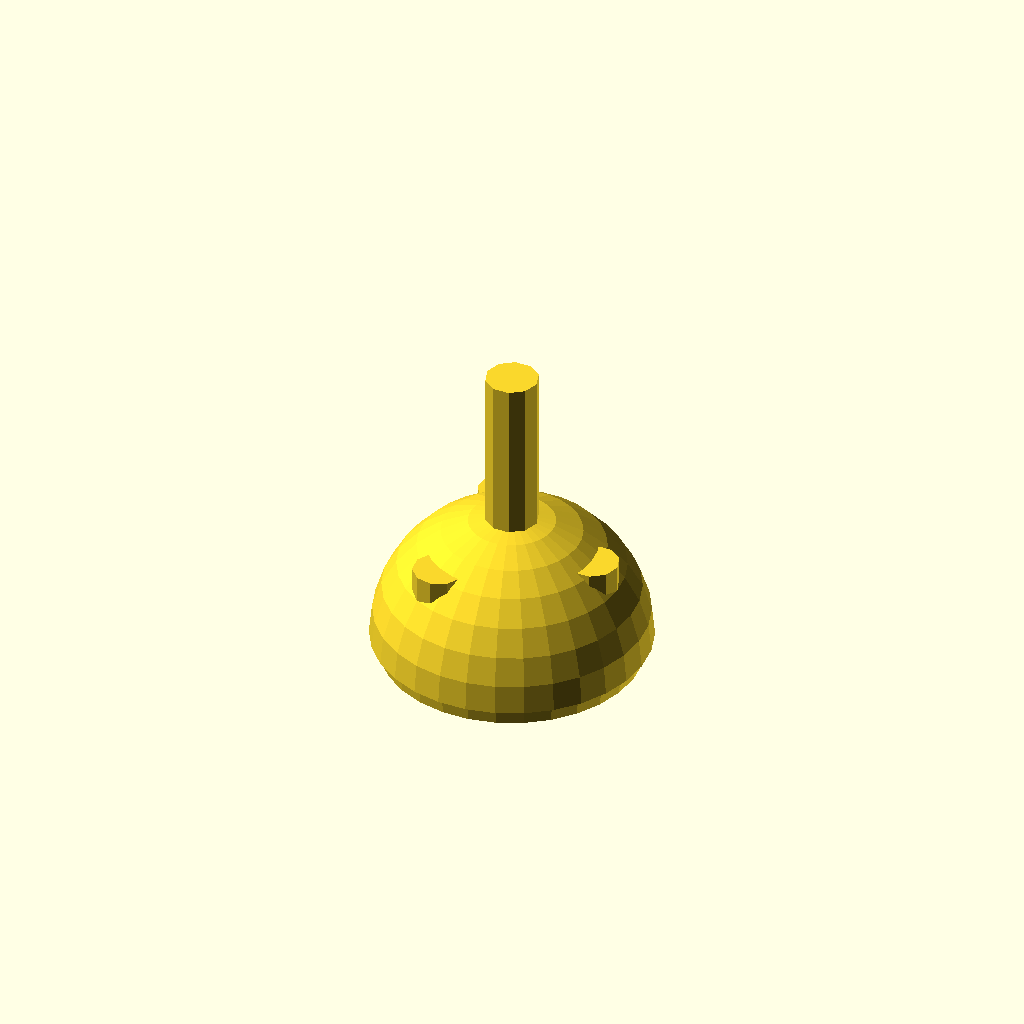
Cell 1 — every parameter at its default value.
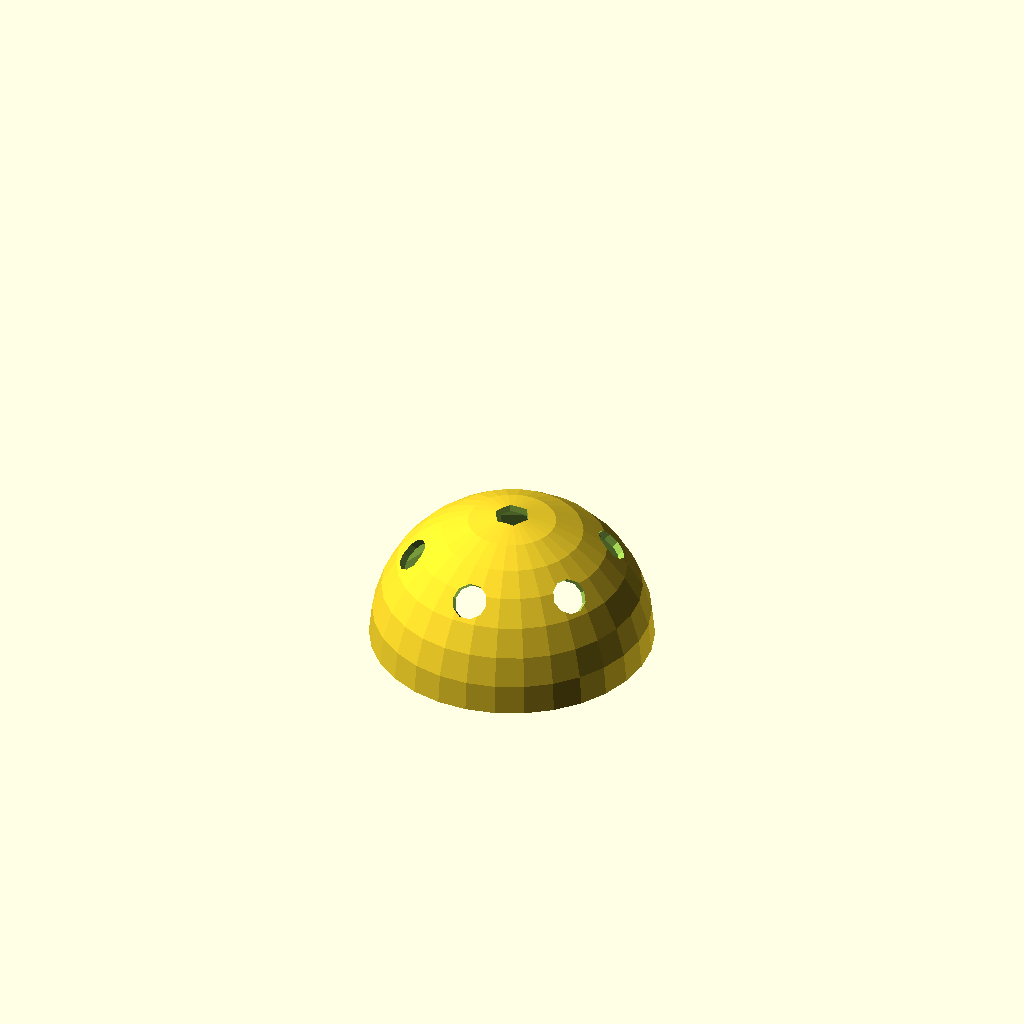
Cell 2 — part set to "top_1", the other parameters unchanged.
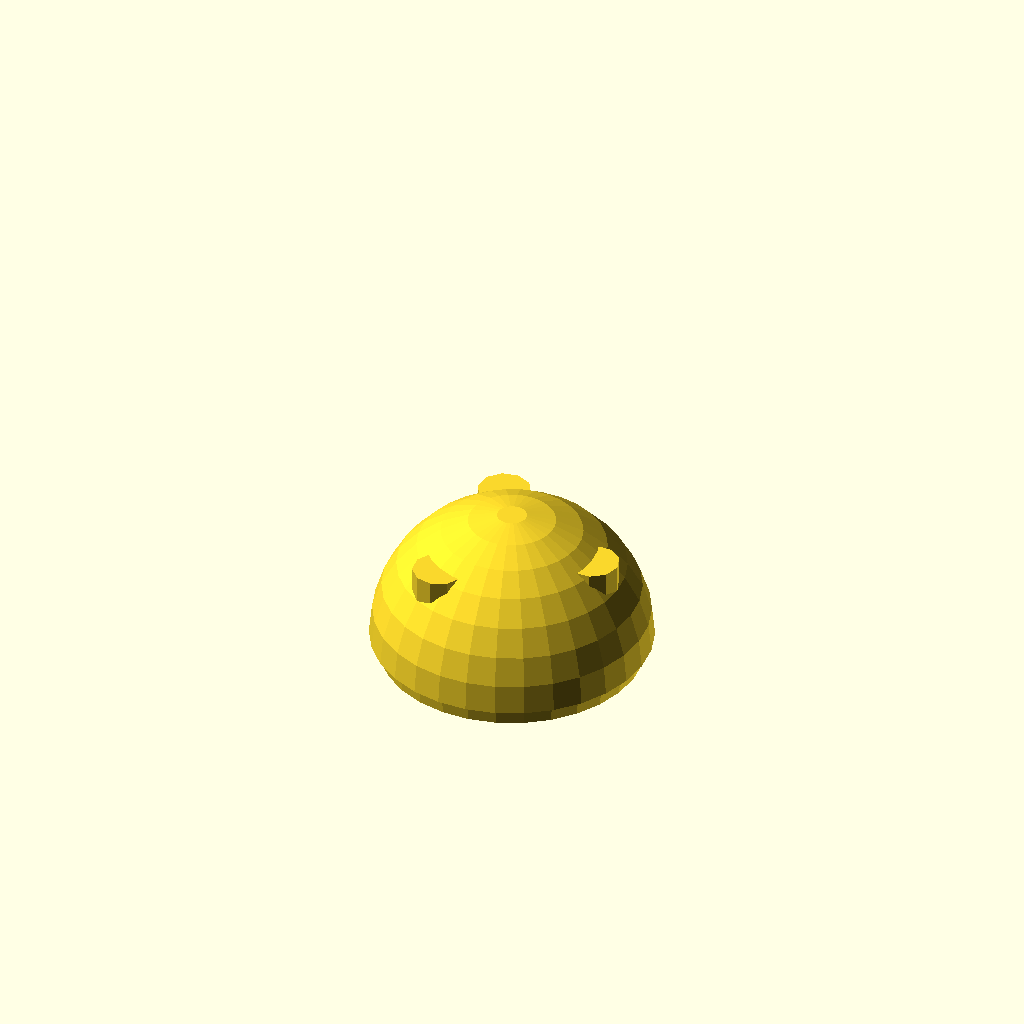
Cell 3: drill_holder = "no" (everything else at default).
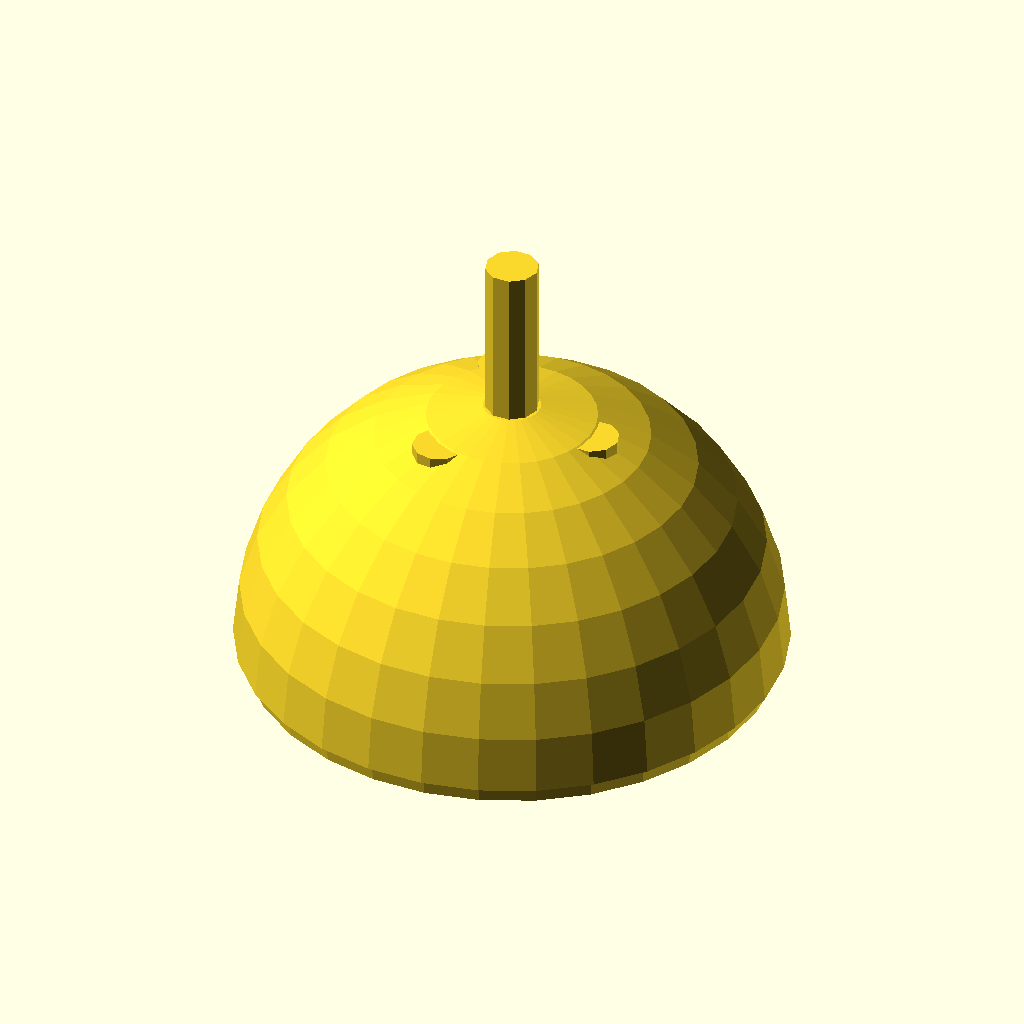
Cell 4: the same model with radpp = 30.
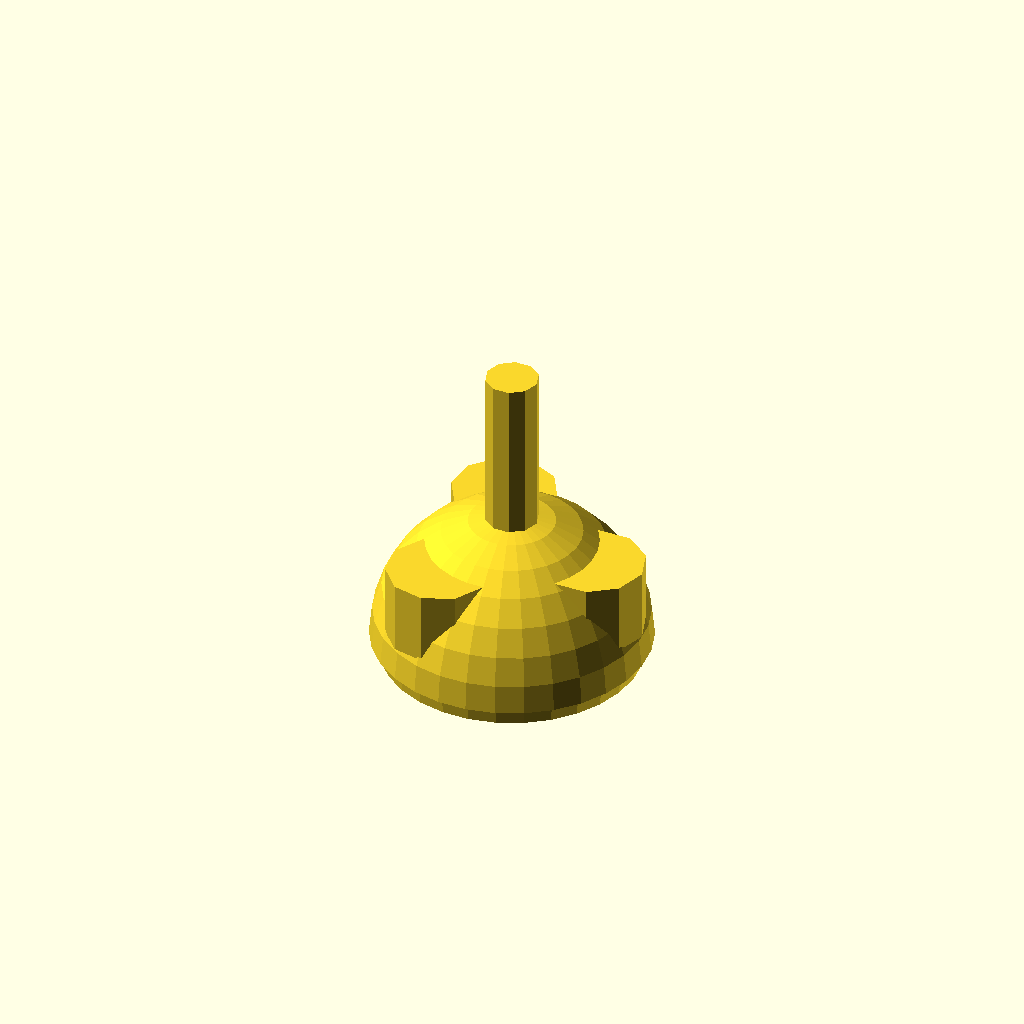
Cell 5: the same model with radholepp = 2.
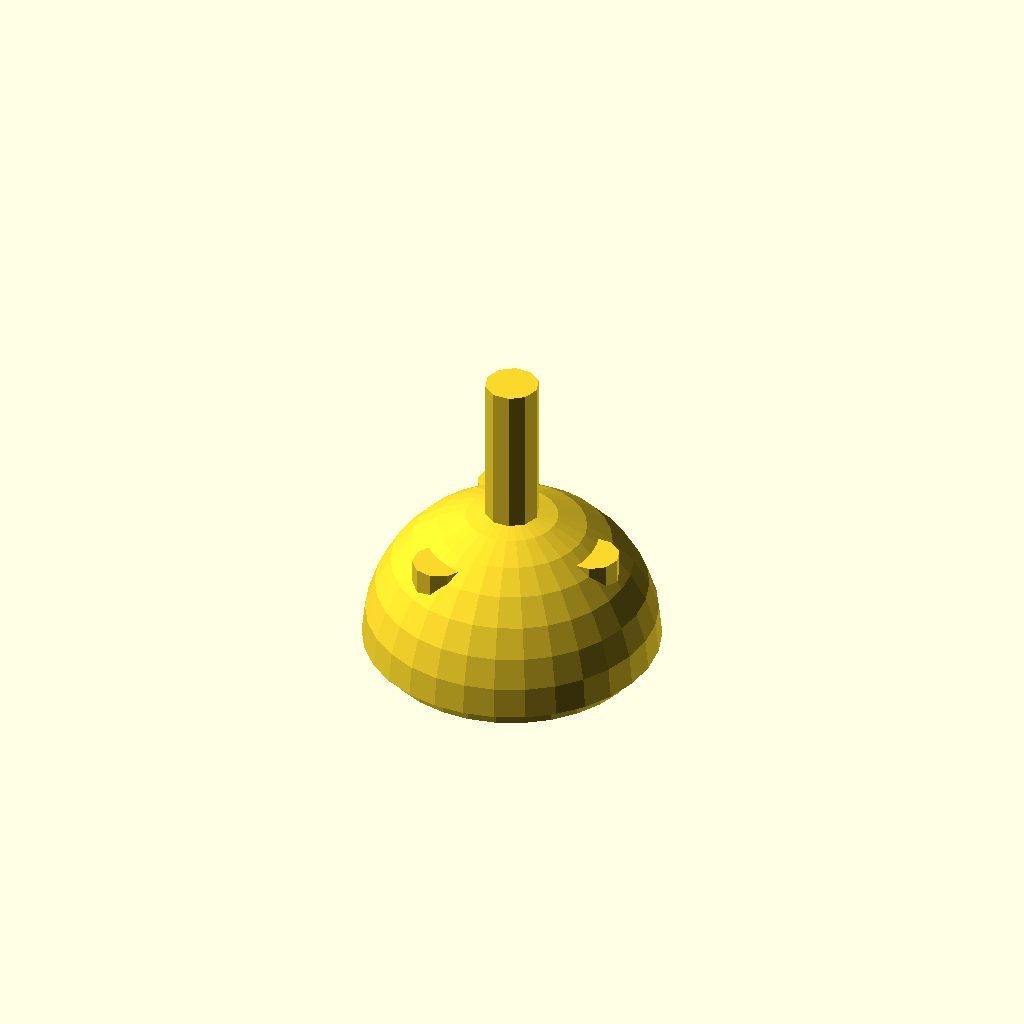
Cell 6: the same model with thickshell = 1.6.
All cells are drawn from one camera (rotation 55°, 0°, 25°, orthographic, colour scheme Cornfield), so only the parameter changes between them.
The OpenSCAD source (inputs/thingiverse/files/thing-64683/circular-PCB-holder-for-drill/printplateholer-v05.scad):
// Licence: Creative Commons, Attribution, Non-commercial
// Created: 15-02-2013 by bmcage http://www.thingiverse.com/bmcage

// radius of the printplate
radpp = 15;
// radius of the holes in printplate                
radholepp = 1;
// thickness of the shell, take eg 2x your nozzle diam. This is thickness of the lip, sphere will have twice this thickness!        
thickshell = 0.8;
radius = radpp + thickshell;
// holes in PCB are on an equilateral triangle. Give side in mm
sidetria = 17;            
radtriacircum = sidetria/sqrt(3);

//there are two possible parts
part = "base";           // [base, top_1] 

//height of the lip that is used to click both parts together
lipheight = 2;

//add a drillholder pin on the base or not/
drill_holder = "yes";    // [yes, no]
//height of the drillholder
drill_height = 20;
//diameter of the drill bit
drill_size = 6; 

use <MCAD/regular_shapes.scad> 

module lip()
{
intersection()
  {
   translate([-1.5*radius, -1.5 *radius, 0])
           cube(size=[radius * 3, radius * 3, lipheight]);
   difference(){sphere(radius-thickshell); sphere(radius-2*thickshell);}
   }
}

module pin()
{union(){
  translate([radtriacircum,0,lipheight-0.4])cylinder(r1=4, r2=4, h=0.4);
  translate([radtriacircum, 0 , -sqrt(radius*radius-radtriacircum*radtriacircum)])
    cylinder(r1=3*radholepp, r2=3*radholepp, h=sqrt(radius*radius-radtriacircum*radtriacircum)+lipheight-2-4, $fn=10);
  translate([radtriacircum, 0 , -5])
    cylinder(r1=3*radholepp, r2=radholepp, h=5, $fn=10);
  translate([radtriacircum, 0 , -1])
    cylinder(r1=radholepp, r2=radholepp, h=lipheight+1, $fn=10);
  }
}

module holder()
{
union()
  {
  lip();
  intersection()
    {
    translate([-1.5*radius, -1.5 *radius, -2*radius])
              cube(size=[radius * 3, radius * 3, 2*radius]);
	 difference(){sphere(radius); sphere(radius-2*thickshell);}
    }
  pin();
  rotate([0,0,120]) pin();
  rotate([0,0,-120]) pin();
  if (drill_holder == "yes") {
    translate([0,0,-radius+2*thickshell]) mirror([0,0,-1]) cylinder(r=drill_size/2, h=drill_height, $fn=10);
    }
  }
}

module holderheadbase()
{
    intersection() 
    {
    translate([-1.5*radius, -1.5 *radius, 0])
      cube(size=[radius * 3, radius * 3, 2*radius]);
	 difference(){sphere(radius); sphere(radius-thickshell);}
    }
}

module holderhead()
{
  difference()
  {holderheadbase();
   linear_extrude(height=2*radius) hexagon(2);
   rotate([45,0,0])cylinder(r=2, h=2*radius, $fn=10);
   rotate([45,0,60])cylinder(r=2, h=2*radius, $fn=10);
   rotate([45,0,120])cylinder(r=2, h=2*radius, $fn=10);
   rotate([45,0,180])cylinder(r=2, h=2*radius, $fn=10);
   rotate([45,0,240])cylinder(r=2, h=2*radius, $fn=10);
   rotate([45,0,300])cylinder(r=2, h=2*radius, $fn=10);
  }
}

if (part=="base")
{
  mirror([0,0,1])holder();
} 
if (part == "top_1")
{
  holderhead();
}
Parameter table extracted from the source (name, type, default, range or options):
radpp: number, default 15
radholepp: number, default 1
thickshell: number, default 0.8
sidetria: number, default 17
part: string, default "base", options "base", "top_1"
lipheight: number, default 2
drill_holder: string, default "yes", options "yes", "no"
drill_height: number, default 20
drill_size: number, default 6
